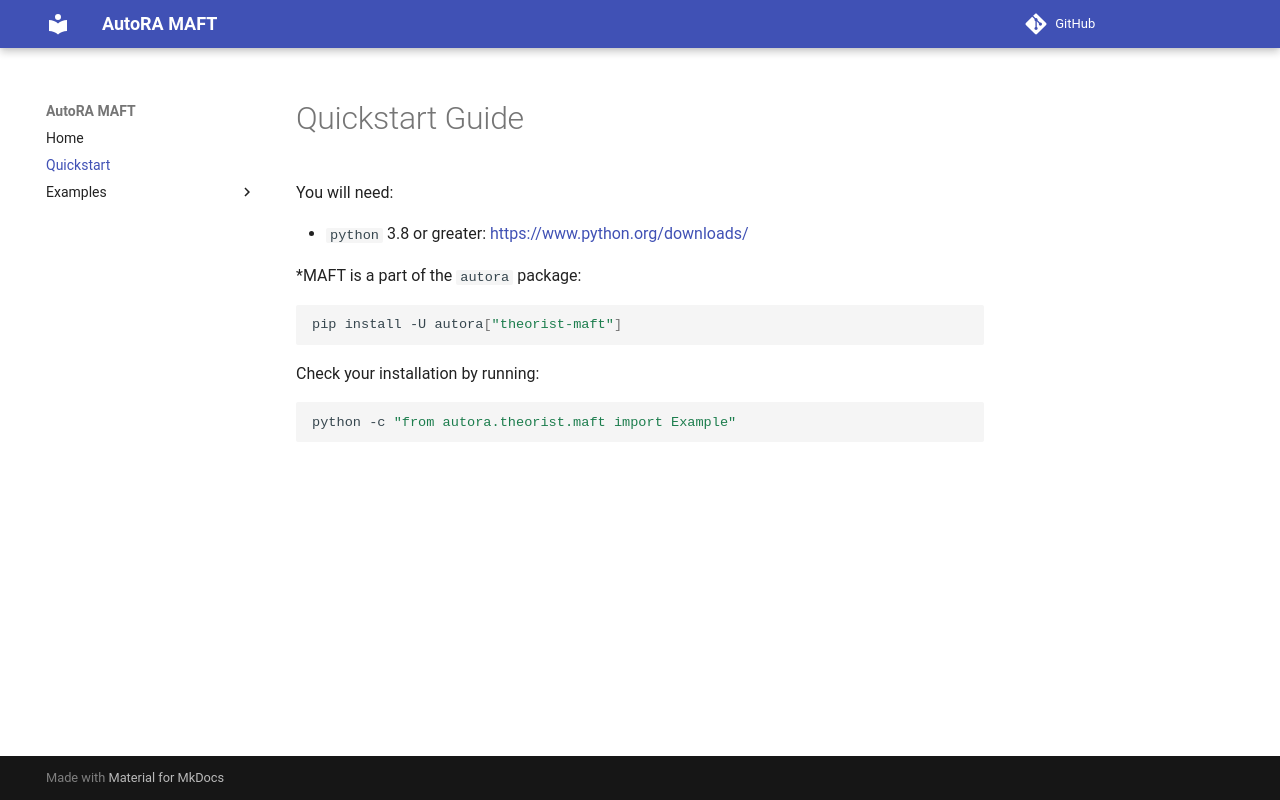

repository: acesmeci/autora-theorist-MAFT · page: quickstart/index.html · generator: mkdocs

# Quickstart Guide

You will need:

- `python` 3.8 or greater: [https://www.python.org/downloads/](https://www.python.org/downloads/)

*MAFT is a part of the `autora` package:

```shell
pip install -U autora["theorist-maft"]
```


Check your installation by running:
```shell
python -c "from autora.theorist.maft import Example"
```
